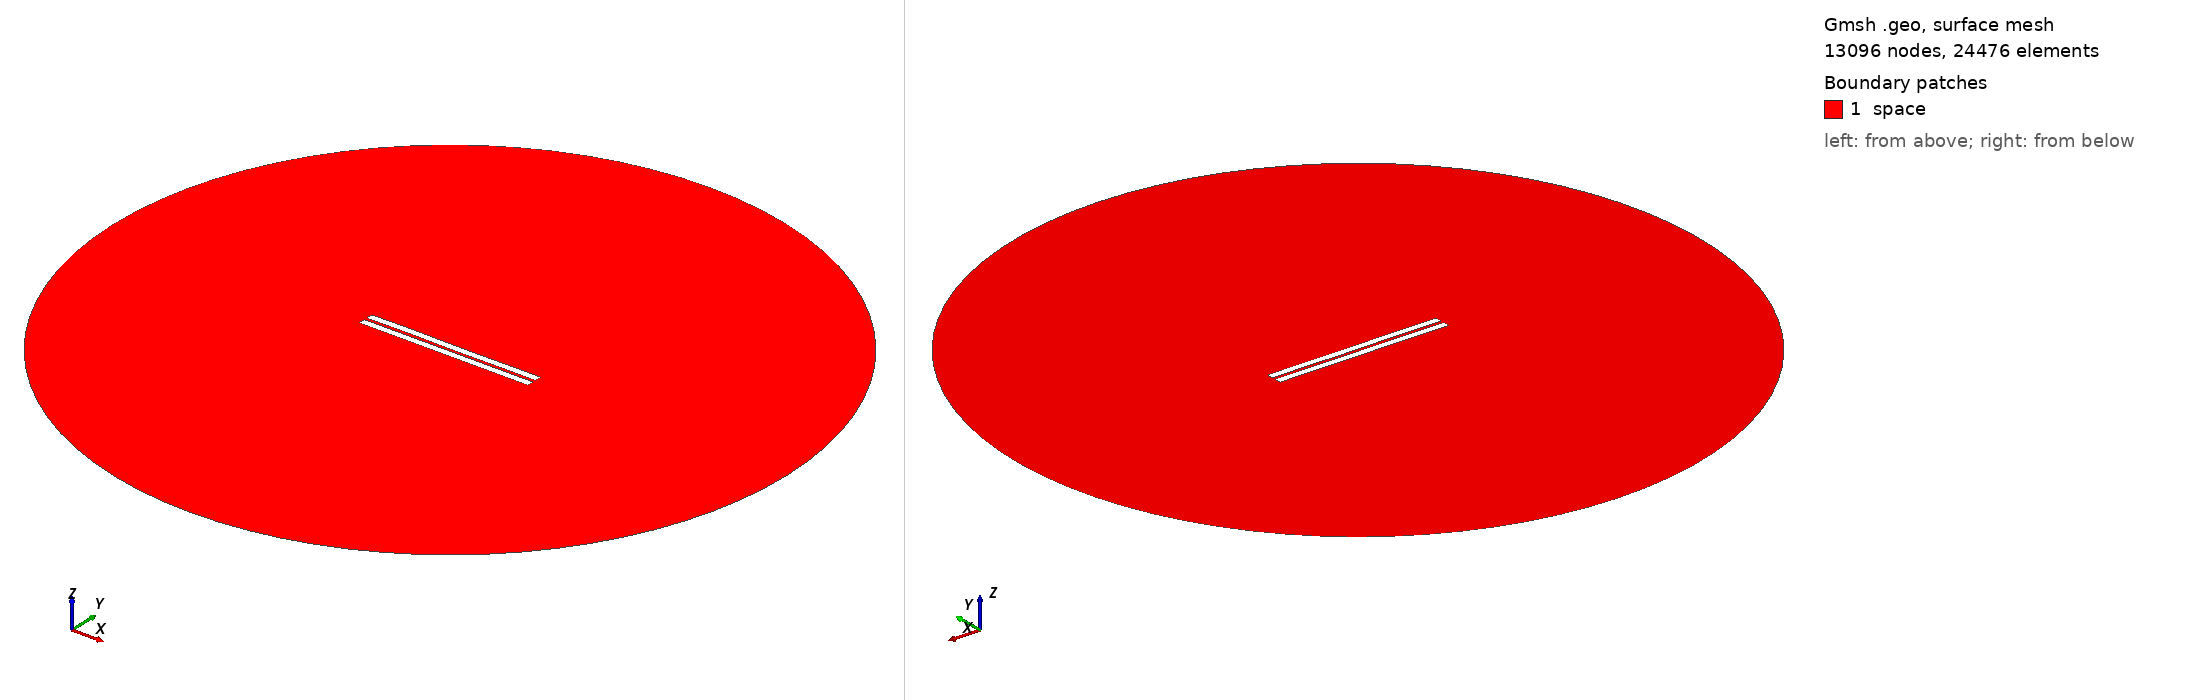

Gmsh geometry script, surface-meshed: 13096 nodes, 24476 surface elements. Boundary patches (legend numbers): 1 space. Left view from above one corner, right view from below the opposite corner. Legend entries are the model's physical surfaces. The drawing asked Gmsh for element sizes between 1% and 20% of the model's largest extent; the script's own settings can give other sizes.

=== 944.geo (drawn) ===
//---------------------------------------
// Geometry kernel
//---------------------------------------

SetFactory("OpenCASCADE");



//---------------------------------------
// Parameters of the geometry
//---------------------------------------

// Overetch of the upper plate
overetch = 0.0;

// Distance between the plates
distance = 1.75;

// Discretization over the x axis (for the deformation)
nx = 50; 

// Length of the plate
L = 100 - overetch; 

// Number of modes
n = 4; 

// 1st mode coefficient
coeff(1) = 0.0;
beta(1) = 0.596864 * 3.1415926535 / L;

// 2nd mode coefficient
coeff(2) = 0.0;
beta(2) = 1.49418 * 3.1415926535 / L;

// 3rd mode coefficient
coeff(3) = 0.07499999999999998;
beta(3) = 2.50025 * 3.1415926535 / L;

// 4th mode coefficient
coeff(4) = 0.07499999999999998;
beta(4) = 3.49999 * 3.1415926535 / L;



//---------------------------------------
// Upper plate (deformed rectangle)
//---------------------------------------

// Coordiantes of the upper plate
xmin = -50;
xmax = 50 - overetch;

// Height of the upper plate
yheight = 4 - 2 * overetch;

// Indexes of the points
UpperID[] = {};
LowerID[] = {};
LeftID[] = {};
RightID[] = {};

// Point index
p = 1;

// Horizontal edges
For i In {1:nx}
    x = xmin + (i-1)*(xmax - xmin)/(nx-1);

    y_bottom = distance / 2 + overetch;
    For j In {1:n}
        C = (Cosh(beta(j)*L) + Cos(beta(j)*L)) / (Sinh(beta(j)*L) + Sin(beta(j)*L));
        y_bottom  = y_bottom + coeff(j) * (Cosh(beta(j)*(x+50)) - Cos(beta(j)*(x+50)) - C * (Sinh(beta(j)*(x+50)) - Sin(beta(j)*(x+50))));
    EndFor

    y_top = y_bottom + yheight;

    Point(p) = {x, y_top, 0, 1.0};
    UpperID[i] = p;
    p = p + 1;

    Point(p) = {x, y_bottom, 0, 1.0};
    LowerID[i] = p;
    p = p + 1;
EndFor

// Create point lists
UpperPts[] = {}; LowerPts[] = {};
For i In {1:nx}
  UpperPts[] += {UpperID[i]};
  LowerPts[] += {LowerID[i]};
EndFor

// Build splines
Spline(1) = {UpperPts[]};
Spline(2) = {LowerPts[]};
Line(3) = {LowerPts[nx-1], UpperPts[nx-1]};
Line(4) = {LowerPts[0], UpperPts[0]};

// Build the plane surface
Curve Loop(1) = {2, 3, -1, -4};
Plane Surface(1) = {1};



//---------------------------------------
// Lower plate (rectangle)
//---------------------------------------

// Vertices
Point(1001) = {-50, -1, 0, 1.0};
Point(1002) = { 50, -1, 0, 1.0};
Point(1003) = { 50,  -5, 0, 1.0};
Point(1004) = {-50,  -5, 0, 1.0};

// Edges
Line(5) = {1001, 1002};
Line(6) = {1002, 1003};
Line(7) = {1003, 1004};
Line(8) = {1004, 1001};

// Plane surface
Line Loop(2) = {5, 6, 7, 8};
Plane Surface(2) = {2}; 



//---------------------------------------
// Outer (fictious) boundary
//---------------------------------------

// Points
Point(1005) = {0, 0, 0};       // Center
Point(1006) = {200, 0, 0};     // Start point
Point(1007) = {0, 200, 0};     // 90 degrees
Point(1008) = {-200, 0, 0};    // 180 degrees
Point(1009) = {0, -200, 0};    // 270 degrees

// Circle arcs (each needs start, center, end)
Circle(9) = {1006, 1005, 1007};
Circle(10) = {1007, 1005, 1008};
Circle(11) = {1008, 1005, 1009};
Circle(12) = {1009, 1005, 1006};

// Plane surface for the entire domain
Curve Loop(3) = {9, 10, 11, 12};
Surface(3) = {3};

// Subtract the plates from the whole domain to obtain the actual domain where we want to solve the equations
BooleanDifference{ Surface{3}; Delete; }{ Surface{1}; Surface{2}; Delete; }




//---------------------------------------
// Transfinite Lines/Curves
//---------------------------------------

// Set the number of points on the boundaries
r = 7;

// Plates
Transfinite Curve {1, 2} = 50*r Using Progression 1;
Transfinite Curve {3, 4} = 2*r Using Progression 1;
Transfinite Line {5, 7} = 50*r Using Progression 1;
Transfinite Line {6, 8} = 2*r Using Progression 1;

// Outer boundary
Transfinite Line {9, 10, 11, 12} = 20 Using Progression 1;



//---------------------------------------
// Physical groups
//---------------------------------------                

// Physical curves (boundaries)
Physical Line("force_segment", 10) = {2};
Physical Line("upper_plate", 11) = {1, 3, 4};
Physical Line("lower_plate", 12) = {5, 6, 7, 8};
Physical Line("boundary", 20) = {9, 10, 11, 12};

// Physical Surfaces
Physical Surface("space", 30) = {3};



//---------------------------------------
// 6. Generate the Mesh
//---------------------------------------

// 2D mesh generation
Mesh 2;
